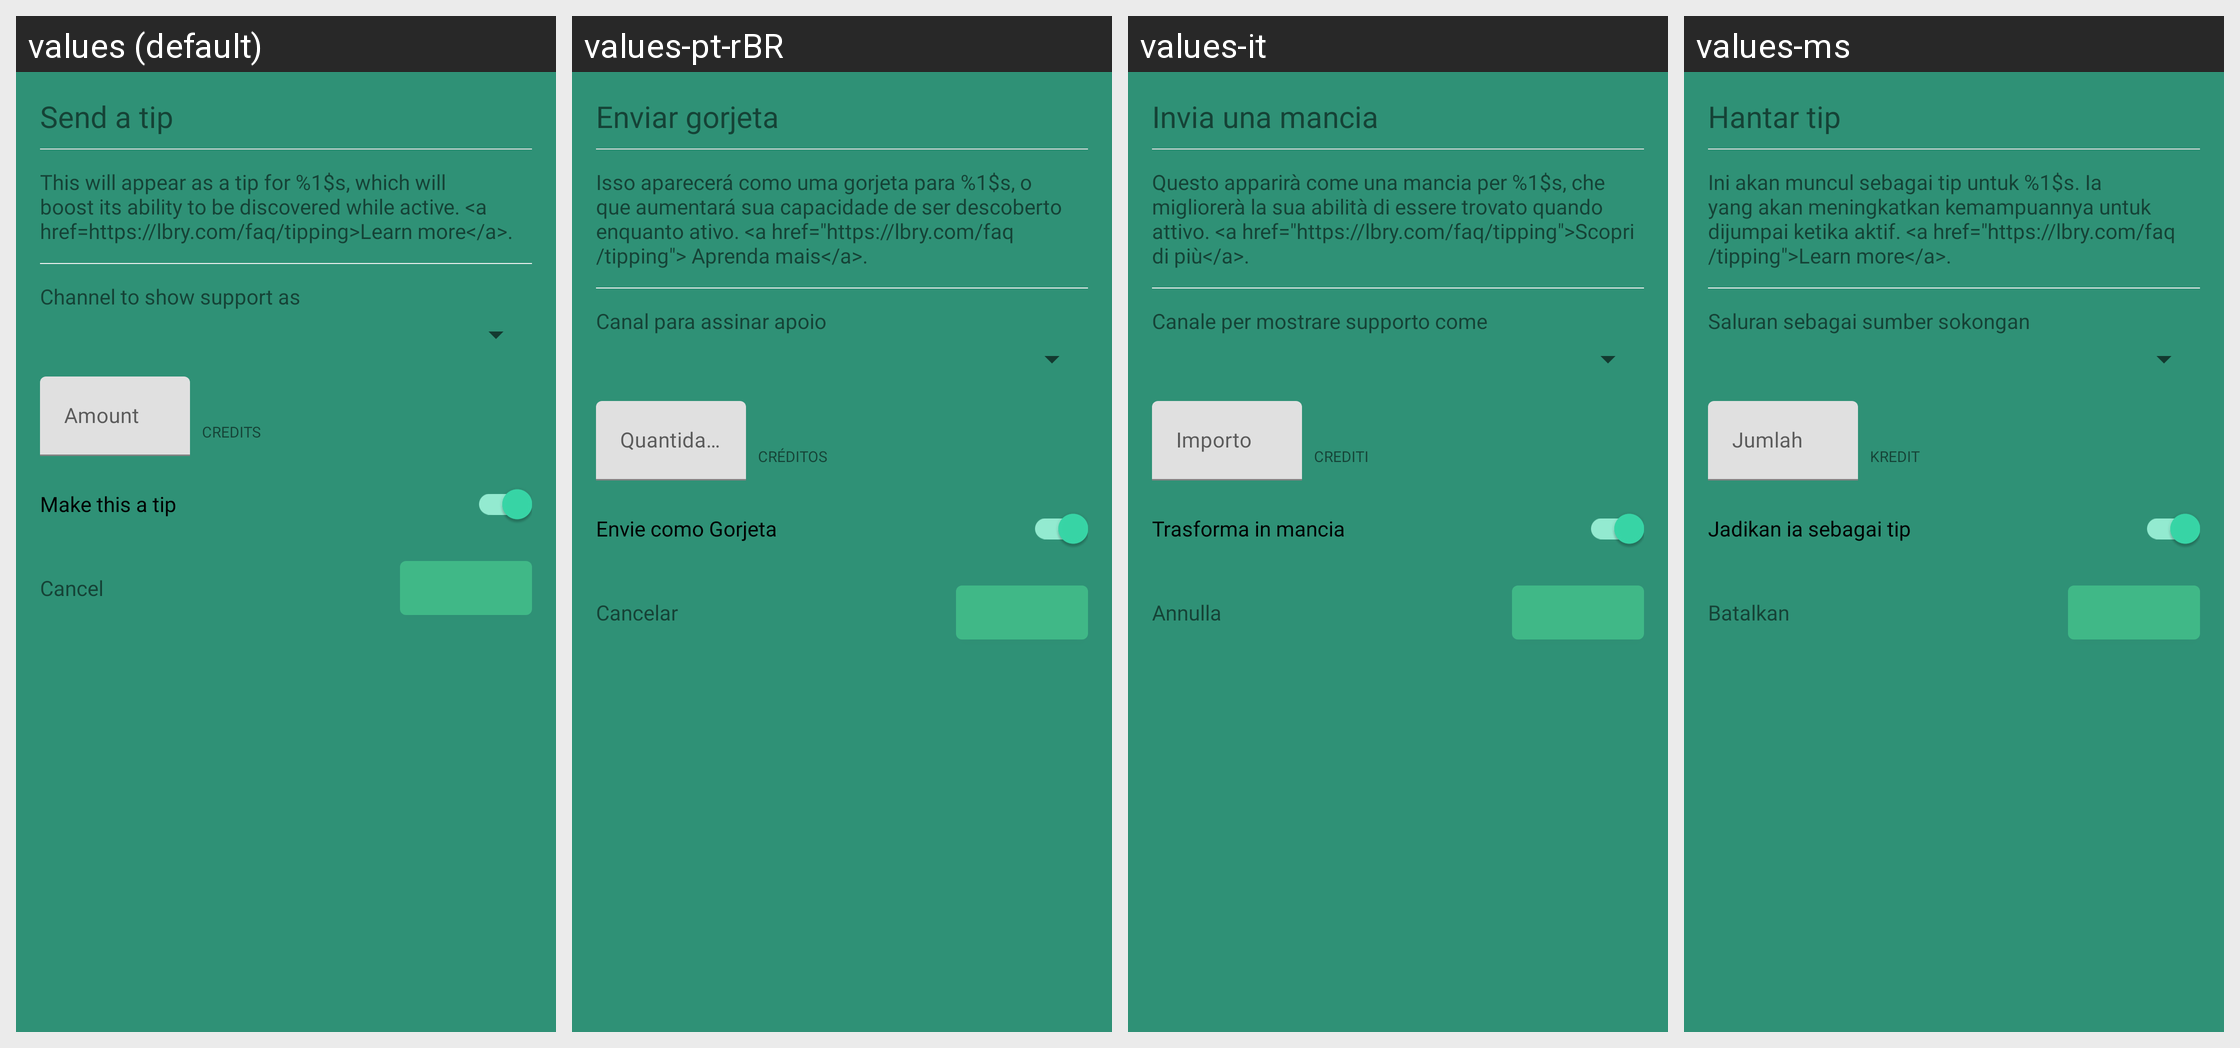

Here is an Android app screen in its default locale and in the app's own translations. Write out the translated-string differences for the strings that appear on this screen.
Android screen res/layout/dialog_create_support.xml rendered under 4 locales, left to right: values (default), values-pt-rBR, values-it, values-ms. Device: Nexus 5 (rendered at 1080×1920; each locale shown at half size, 540×960, under a caption strip naming it); theme AppTheme.
Other locales in the repository, not shown: values-af, values-ca, values-de, values-es, values-et, values-fi, values-fr, values-gu, values-he, values-hi, values-id, values-jv, values-nl, values-pl, values-pt, values-ro, values-ru, values-sr, values-tr, values-uk, values-vi, values-zh-rTW.
Strings drawn on this screen, with the default value and each locale's value (text and hints the layout hard-codes, and strings that could not be matched under every locale, appear in the picture but are not listed):

channel_to_show_support_as
  values: Channel to show support as
  values-pt-rBR: Canal para assinar apoio
  values-it: Canale per mostrare supporto come
  values-ms: Saluran sebagai sumber sokongan

lbc
  values: Credits
  values-pt-rBR: Créditos
  values-it: Crediti
  values-ms: Kredit

cancel
  values: Cancel
  values-pt-rBR: Cancelar
  values-it: Annulla
  values-ms: Batalkan
